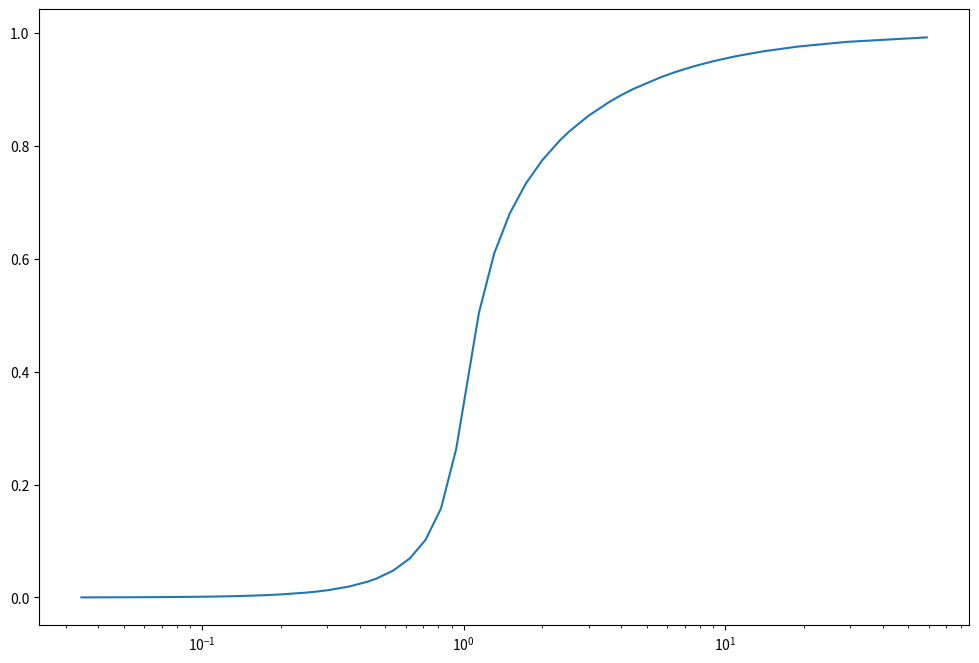

Recreate this plot in Python.
import os
import sys
import numpy
import csv
import math
from matplotlib import rc
from pylab import *
from collections import OrderedDict
from scipy.integrate import odeint

volume = 1.0
molecule_radius = 0.0025
box_l = math.pow(volume, 1.0/3.0)

ka1, kd1, kcat1 = 0.04483455086786913, 1.35, 1.5
ka2, kd2, kcat2 = 0.09299017957780264, 1.73, 15.0
trel = 1e-6
k7 = math.log(2.)/trel
D = 4.
duration = 200

def kon(k):
  kD = 4*3.14*2*molecule_radius*2*D
  return k*kD/(k+kD)

def koff(kd,ka):
  return kon(ka)*kd/ka 

kon1 = kon(ka1)
koff1 = koff(kd1, ka1)
kon2 = kon(ka2)
koff2 = koff(kd2, ka2)

# (KK + K == K_KK | (kon1, koff1)
#     > Kp + KKa | kcat1)
# (KK + Kp == Kp_KK | (kon2, koff2)
#     > Kpp + KKa | kcat2)
# (KKa > KK | k7)
# (Kpp + PP == Kpp_PP | (kon1, koff1)
#     > Kp + PPa | kcat1)     
# (Kp + PP == Kp_PP | (kon2, koff2)
#     > K + PPa | kcat2)
# (PPa > PP | k7)

# KK = -kon1*KK*K + koff1*K_KK - kon2*KK*Kp + koff2*Kp_KK + k7*KKa
# K =  -kon1*KK*K + koff1*K_KK + kcat2*Kp_PP
# K_KK = kon1*KK*K - koff1*K_KK - kcat1*K_KK
# Kp = kcat1*K_KK - kon2*KK*Kp + koff2*Kp_KK + kcat1*Kpp_PP - kon2*Kp*PP + koff2*Kp_PP
# KKa = kcat1*K_KK + kcat2*Kp_KK - k7*KKa
# Kp_KK = kon2*KK*Kp - koff2*Kp_KK - kcat2*Kp_KK
# Kpp = kcat2*Kp_KK - kon1*Kpp*PP + koff1*Kpp_PP
# PP = -kon1*Kpp*PP + koff1*Kpp_PP - kon2*Kp*PP + koff2*Kp_PP + k7*PPa
# Kpp_PP = kon1*Kpp*PP - koff1*Kpp_PP - kcat1*Kpp_PP
# PPa = kcat1*Kpp_PP + kcat2*Kp_PP - k7*PPa
# Kp_PP = kon2*Kp*PP - koff2*Kp_PP - kcat2*Kp_PP

# x[0] = -kon1*x[0]*x[1] + koff1*x[2] - kon2*x[0]*x[3] + koff2*x[5] + k7*x[4]
# x[1] =  -kon1*x[0]*x[1] + koff1*x[2] + kcat2*x[10]
# x[2] = kon1*x[0]*x[1] - koff1*x[2] - kcat1*x[2]
# x[3] = kcat1*x[2] - kon2*x[0]*x[3] + koff2*x[5] + kcat1*x[8] - kon2*x[3]*x[7] + koff2*x[10]
# x[4] = kcat1*x[2] + kcat2*x[5] - k7*x[4]
# x[5] = kon2*x[0]*x[3] - koff2*x[5] - kcat2*x[5]
# x[6] = kcat2*x[5] - kon1*x[6]*x[7] + koff1*x[8]
# x[7] = -kon1*x[6]*x[7] + koff1*x[8] - kon2*x[3]*x[7] + koff2*x[10] + k7*x[9]
# x[8] = kon1*x[6]*x[7] - koff1*x[8] - kcat1*x[8]
# x[9] = kcat1*x[8] + kcat2*x[10] - k7*x[9]
# x[10] = kon2*x[3]*x[7] - koff2*x[10] - kcat2*x[10]

def f(x, t0):
  return np.array([ 
    -kon1*x[0]*x[1] + koff1*x[2] - kon2*x[0]*x[3] + koff2*x[5] + k7*x[4],
    -kon1*x[0]*x[1] + koff1*x[2] + kcat2*x[10],
    kon1*x[0]*x[1] - koff1*x[2] - kcat1*x[2],
    kcat1*x[2] - kon2*x[0]*x[3] + koff2*x[5] + kcat1*x[8] - kon2*x[3]*x[7] + koff2*x[10],
    kcat1*x[2] + kcat2*x[5] - k7*x[4],
    kon2*x[0]*x[3] - koff2*x[5] - kcat2*x[5],
    kcat2*x[5] - kon1*x[6]*x[7] + koff1*x[8],
    -kon1*x[6]*x[7] + koff1*x[8] - kon2*x[3]*x[7] + koff2*x[10] + k7*x[9],
    kon1*x[6]*x[7] - koff1*x[8] - kcat1*x[8],
    kcat1*x[8] + kcat2*x[10] - k7*x[9],
    kon2*x[3]*x[7] - koff2*x[10] - kcat2*x[10],
    ])

length = 50
NKT = 120 # total K
ratios = np.logspace(-1.5,1.5,length)
x = np.zeros(length)
y = np.zeros(length)
ode_time = np.linspace(0.,duration,100000)
result = []
for i in range(len(ratios)):
  NPP = int(60./(ratios[i]+1)) # initial PP
  NKK = 60-NPP # initial KK 
  x[i] = float(NKK)/NPP
  init_state = np.array([NKK, NKT, 0., 0., 0., 0., 0., NPP, 0., 0., 0.])/volume
  ode_result = odeint(f, y0=init_state, t=ode_time)
  #y[i:] = ode_result[-1:,(0,6,7)]
  y[i] = ode_result[-1:,(6)] # just save Kpp equilibrium values

y = y/NKT
data = np.c_[x, y/NKT]
np.savetxt('ode_distributive.csv', data, delimiter=',')
fig,ax=plt.subplots(1,1,figsize=(12,8))
ax.semilogx(x,y)
plt.show()
